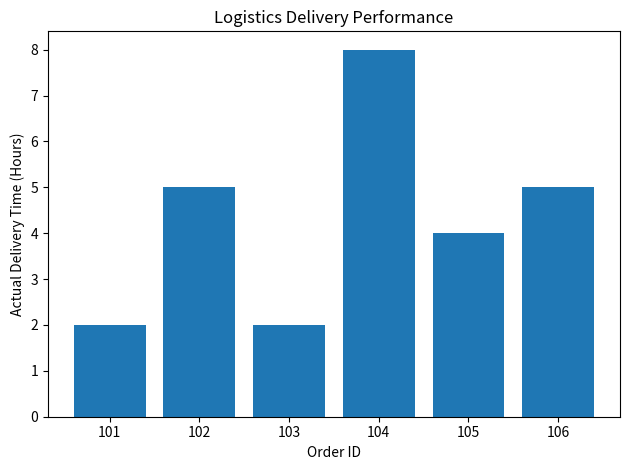

Here is the Python script that generated this plot:

import pandas as pd
import matplotlib.pyplot as plt

data = {
    "Order_ID": [101, 102, 103, 104, 105, 106],
    "Distance_KM": [10, 25, 15, 40, 20, 35],
    "Expected_Delivery_Hours": [2, 4, 3, 6, 3, 5],
    "Actual_Delivery_Hours": [2, 5, 2, 8, 4, 5]
}

df = pd.DataFrame(data)

df["Delay_Hours"] = (
    df["Actual_Delivery_Hours"]
    - df["Expected_Delivery_Hours"]
)

print(df)

print(df["Actual_Delivery_Hours"].mean(), "hours")

print(df[df["Delay_Hours"] > 0])

print(df.loc[df["Delay_Hours"].idxmax()])

plt.bar(df["Order_ID"].astype(str),df["Actual_Delivery_Hours"])

plt.xlabel("Order ID")
plt.ylabel("Actual Delivery Time (Hours)")
plt.title("Logistics Delivery Performance")
plt.tight_layout()
plt.show()
